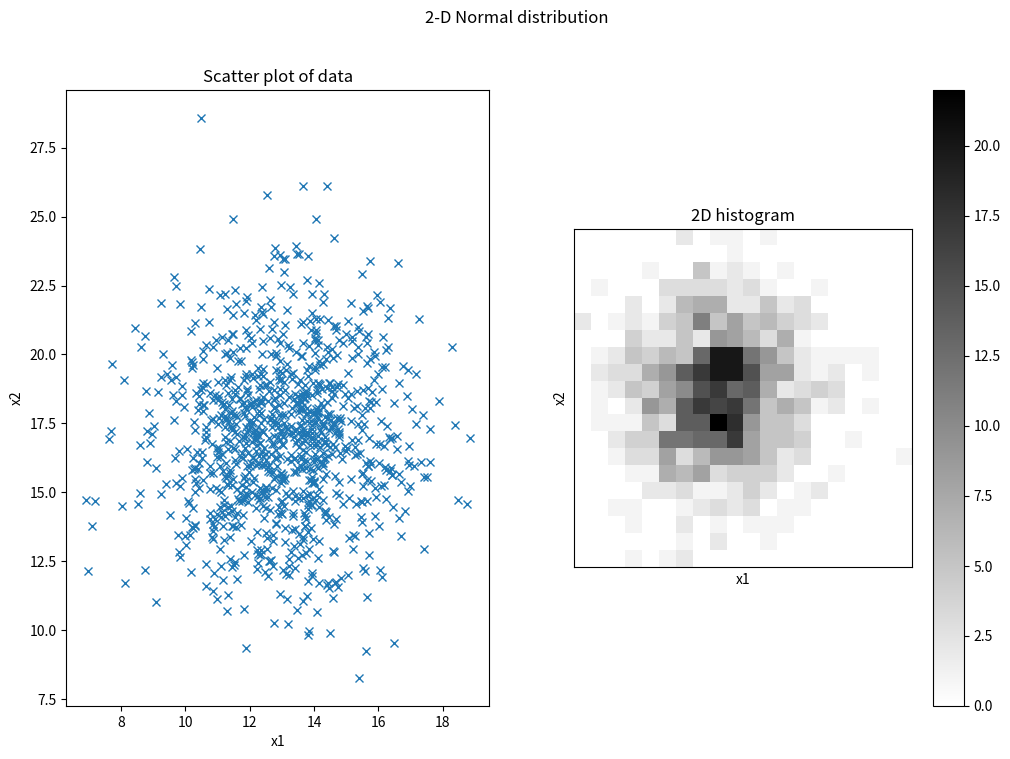

The script that saved this image:
# exercise 4.1.5

from matplotlib.pyplot import (figure, title, subplot, plot, hist, show, 
                               xlabel, ylabel, xticks, yticks, colorbar, cm, 
                               imshow, suptitle)
import numpy as np

# Number of samples
N = 1000

# Standard deviation of x1
s1 = 2

# Standard deviation of x2
s2 = 3

# Correlation between x1 and x2
corr = 0
# When corr = 1, there is perfect correlation between x1 and x2, therefore all the points fall on a straight line.
# When corr = 0, there is no correlation between x1 and x2, therefore all the will be centered around the corresponding axis.


# Covariance matrix
S = np.matrix([[s1*s1, corr*s1*s2], [corr*s1*s2, s2*s2]])

# Mean
mu = np.array([13, 17])

# Number of bins in histogram
nbins = 20

# Generate samples from multivariate normal distribution
X = np.random.multivariate_normal(mu, S, N)


# Plot scatter plot of data
figure(figsize=(12,8))
suptitle('2-D Normal distribution')

subplot(1,2,1)
plot(X[:,0], X[:,1], 'x')
xlabel('x1'); ylabel('x2')
title('Scatter plot of data')

subplot(1,2,2)
x = np.histogram2d(X[:,0], X[:,1], nbins)
imshow(x[0], cmap=cm.gray_r, interpolation='None', origin='lower')
colorbar()
xlabel('x1'); ylabel('x2'); xticks([]); yticks([]);
title('2D histogram')

show()

print('Ran Exercise 4.1.5')